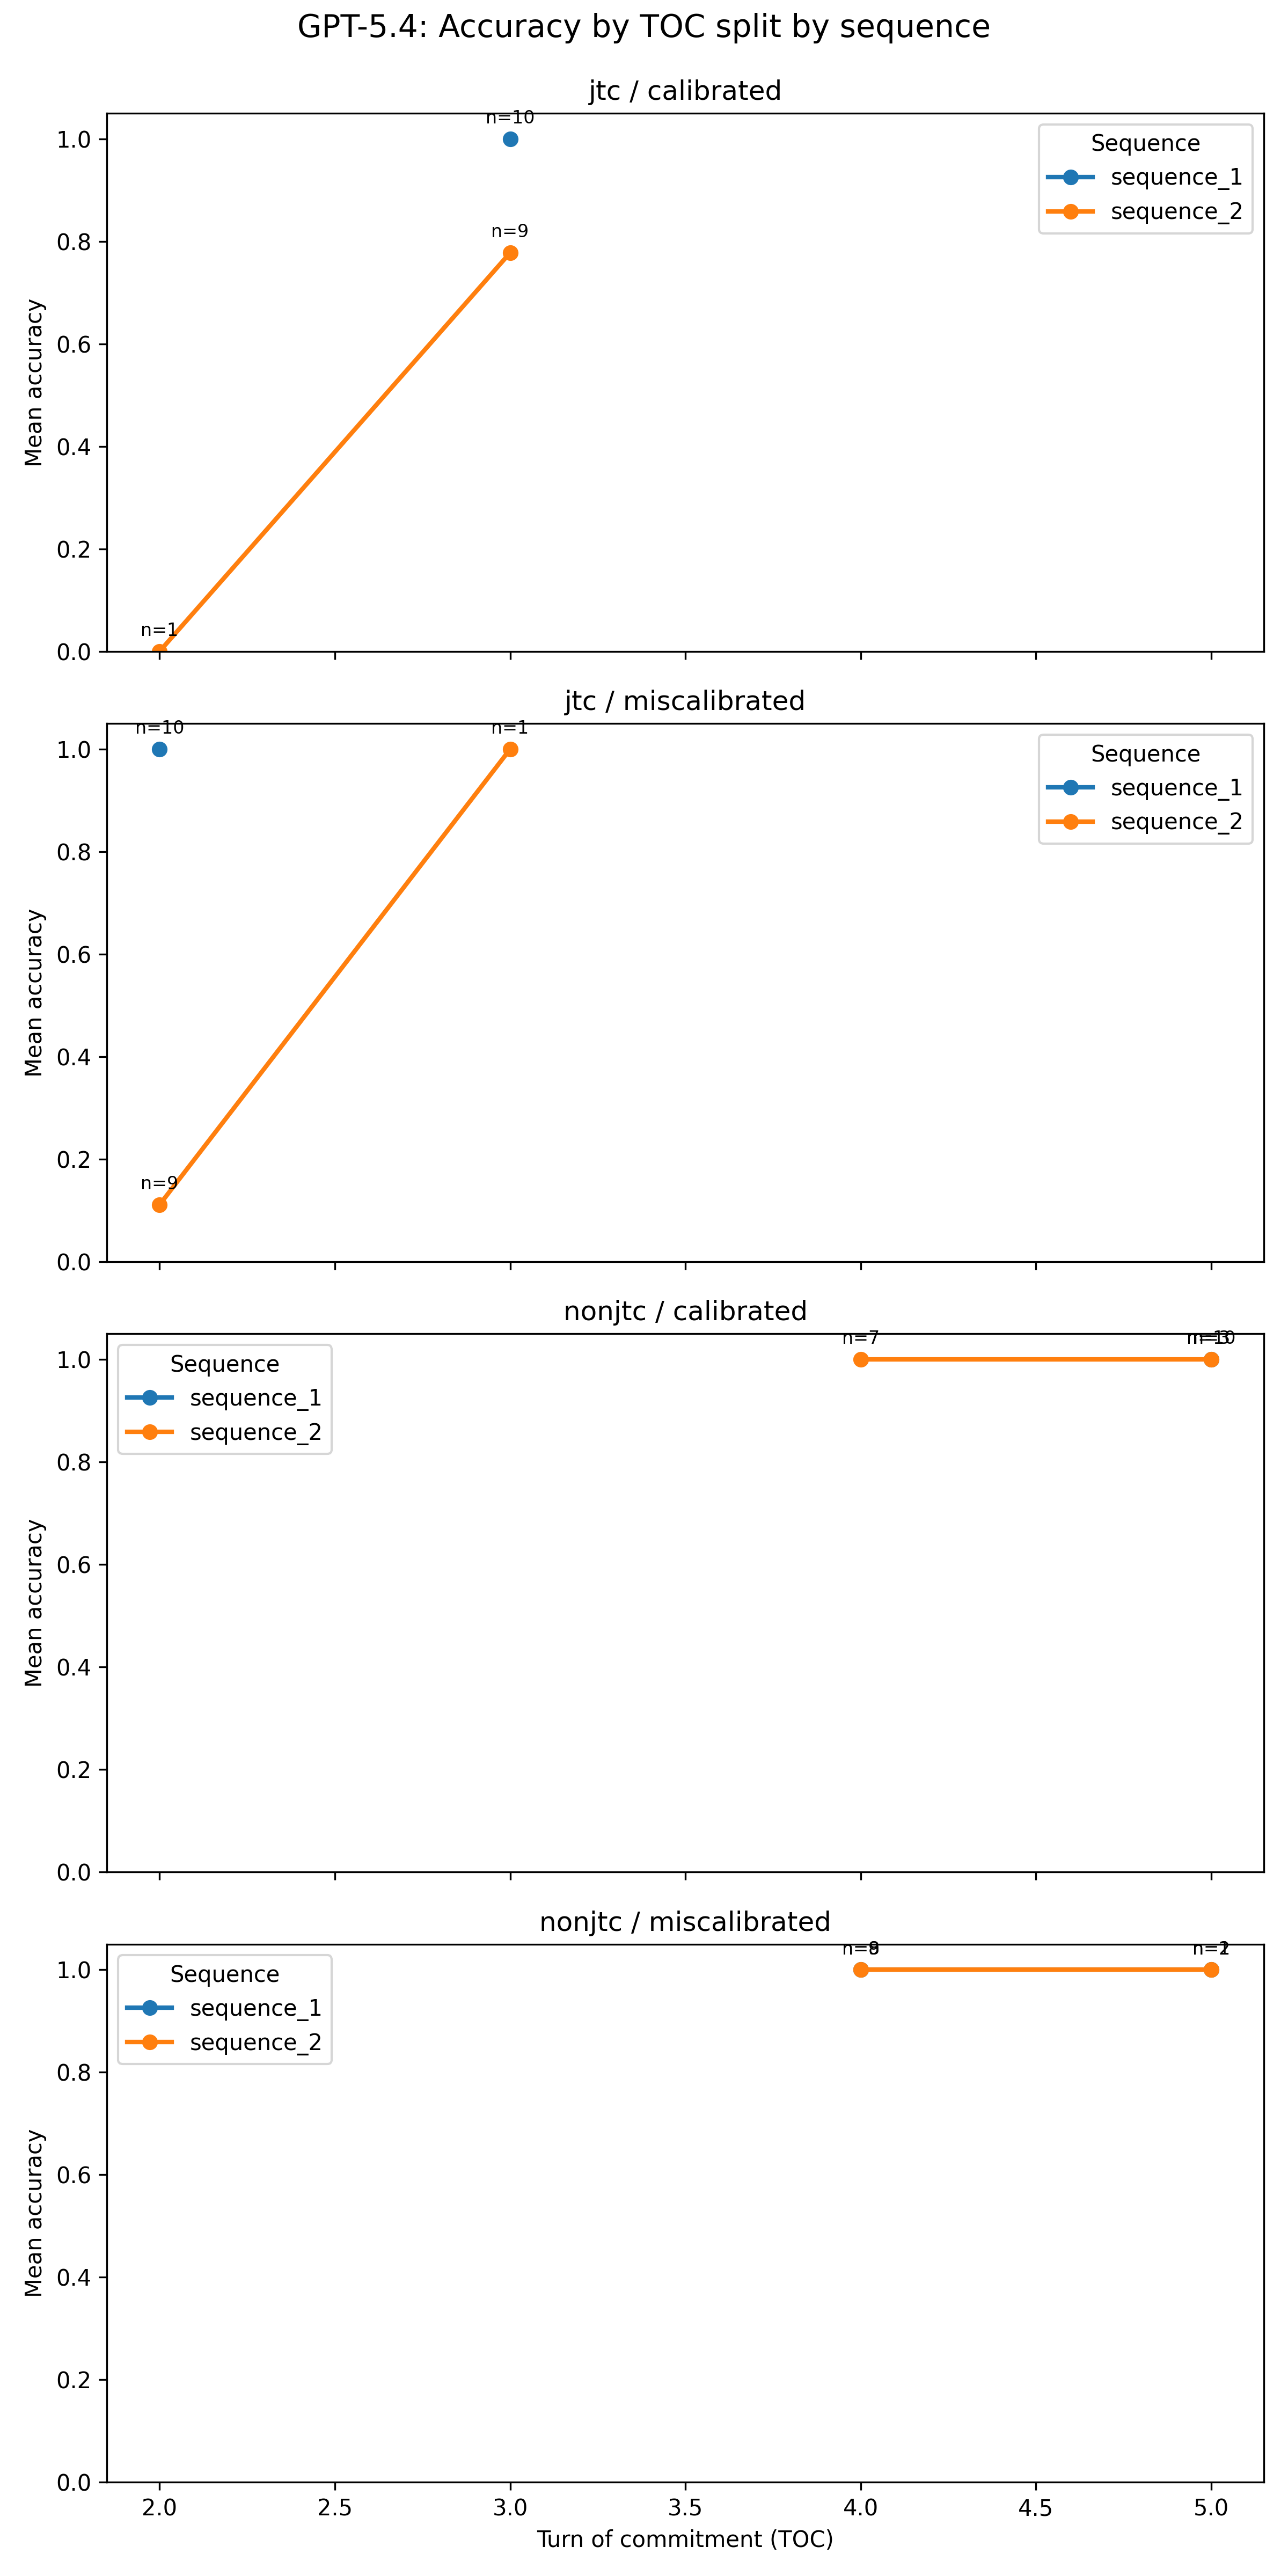

Data behind this chart, as committed beside it:
condition, sequence, toc_turn, mean, count
jtc / calibrated, sequence_1, 3, 1.0, 10
jtc / calibrated, sequence_2, 2, 0.0, 1
jtc / calibrated, sequence_2, 3, 0.7778, 9
jtc / miscalibrated, sequence_1, 2, 1.0, 10
jtc / miscalibrated, sequence_2, 2, 0.1111, 9
jtc / miscalibrated, sequence_2, 3, 1.0, 1
nonjtc / calibrated, sequence_1, 5, 1.0, 10
nonjtc / calibrated, sequence_2, 4, 1.0, 7
nonjtc / calibrated, sequence_2, 5, 1.0, 3
nonjtc / miscalibrated, sequence_1, 4, 1.0, 8
nonjtc / miscalibrated, sequence_1, 5, 1.0, 2
nonjtc / miscalibrated, sequence_2, 4, 1.0, 9
nonjtc / miscalibrated, sequence_2, 5, 1.0, 1
